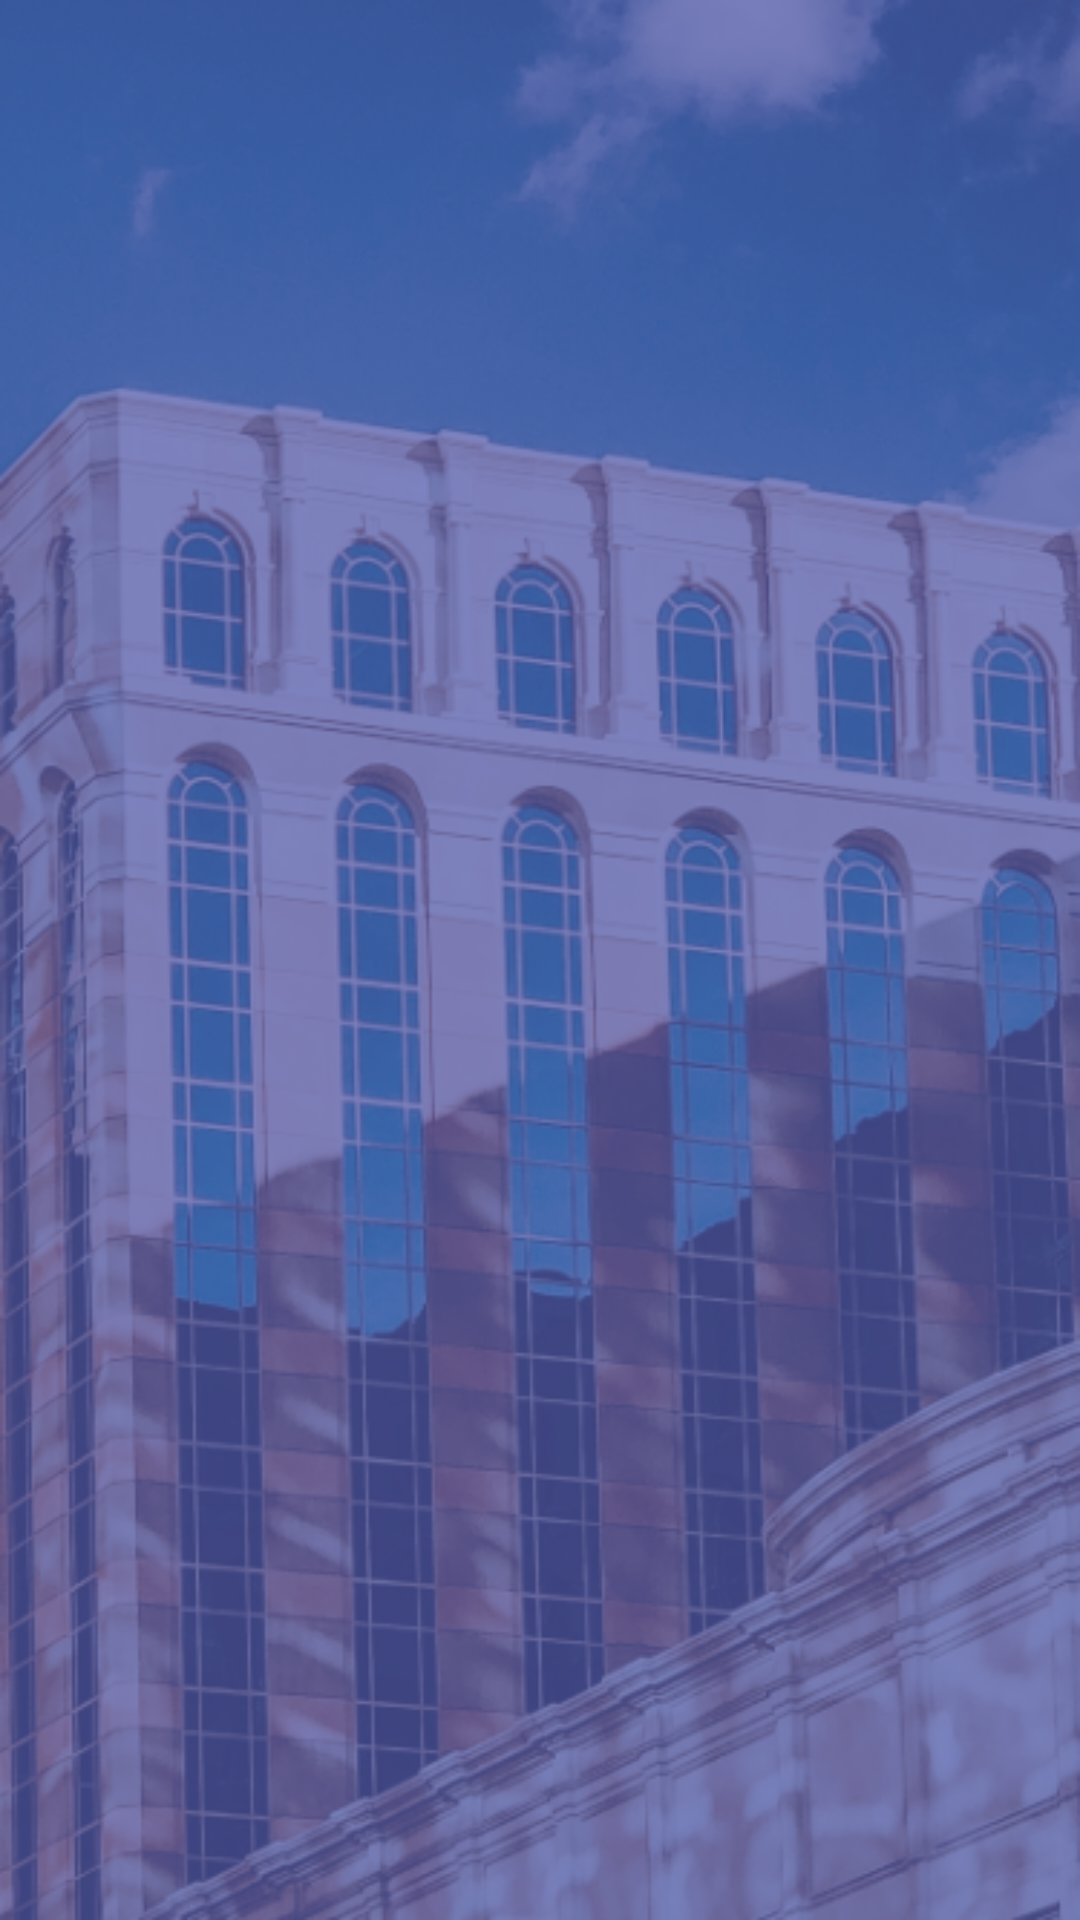

Reconstruct the res/layout file that produces this screen, plus the resources it refers to.
<!-- AndroidManifest.xml: application theme AppTheme -->
<!-- res/layout/activity_booking_room.xml -->
<?xml version="1.0" encoding="utf-8"?>
<RelativeLayout xmlns:android="http://schemas.android.com/apk/res/android"
    xmlns:app="http://schemas.android.com/apk/res-auto"
    xmlns:tools="http://schemas.android.com/tools"
    android:layout_width="match_parent"
    android:layout_height="match_parent"
    android:background="@drawable/background_app"
    tools:context=".BookingRoomActivity">

    <androidx.recyclerview.widget.RecyclerView
        android:id="@+id/recycler_booking_rooms"
        android:layout_width="match_parent"
        android:layout_height="match_parent"/>

</RelativeLayout>
<!-- resources referenced by this layout -->
<resources>
  <!-- drawable background_app: png bitmap (drawable, 315353 bytes) -->
  <style name="AppTheme" parent="Theme.AppCompat.Light.NoActionBar">
          
          <item name="colorPrimary">@color/colorPrimary</item>
          <item name="colorPrimaryDark">@color/colorPrimaryDark</item>
          <item name="colorAccent">@color/colorAccent</item>
      </style>
  <color name="colorPrimary">#3F51B5</color>
  <color name="colorPrimaryDark">#303F9F</color>
  <color name="colorAccent">#FFFFFF</color>
</resources>
